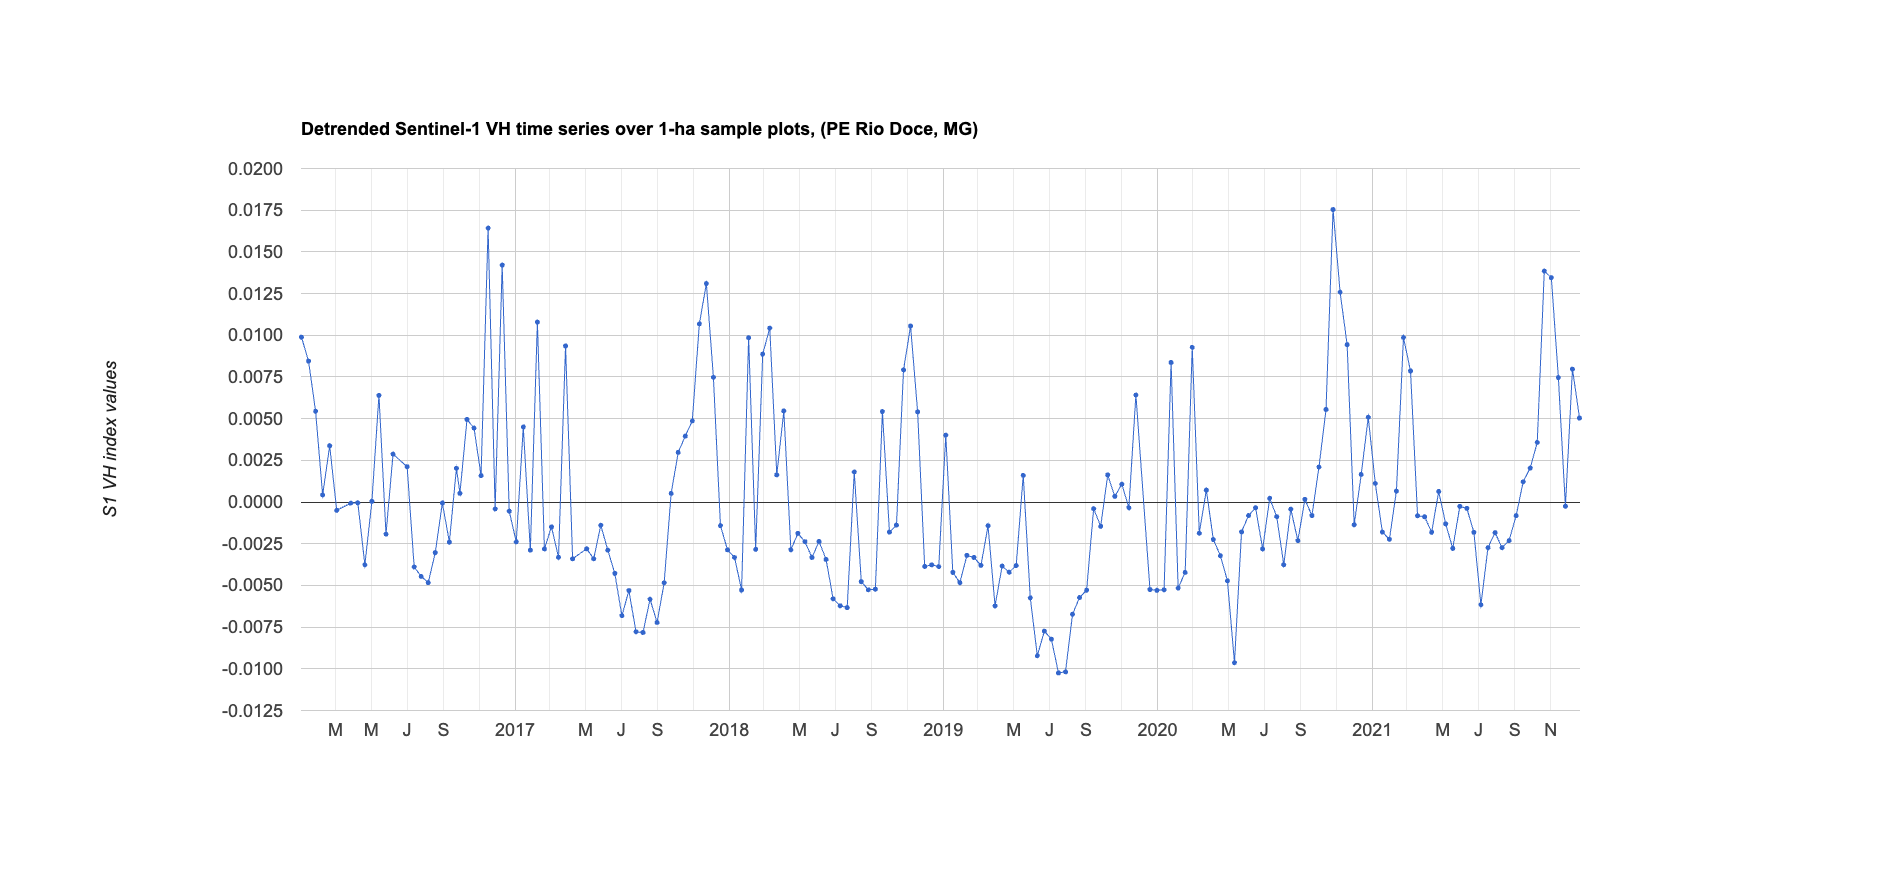

Values plotted in this chart, from the file beside it:
system:time_start, 0
Jan 3, 2016, 0.01
Jan 15, 2016, 0.008
Jan 27, 2016, 0.005
Feb 8, 2016, 0
Feb 20, 2016, 0.003
Mar 3, 2016, -0
Mar 27, 2016, -0
Apr 8, 2016, -0
Apr 20, 2016, -0.004
May 2, 2016, 0
May 14, 2016, 0.006
May 26, 2016, -0.002
Jun 7, 2016, 0.003
Jul 1, 2016, 0.002
Jul 13, 2016, -0.004
Jul 25, 2016, -0.004
Aug 6, 2016, -0.005
Aug 18, 2016, -0.003
Aug 30, 2016, -0
Sep 11, 2016, -0.002
Sep 23, 2016, 0.002
Sep 29, 2016, 0.001
Oct 11, 2016, 0.005
Oct 23, 2016, 0.004
Nov 4, 2016, 0.002
Nov 16, 2016, 0.016
Nov 28, 2016, -0
Dec 10, 2016, 0.014
Dec 22, 2016, -0.001
Jan 3, 2017, -0.002
Jan 15, 2017, 0.005
Jan 27, 2017, -0.003
Feb 8, 2017, 0.011
Feb 20, 2017, -0.003
Mar 4, 2017, -0.001
Mar 16, 2017, -0.003
Mar 28, 2017, 0.009
Apr 9, 2017, -0.003
May 3, 2017, -0.003
May 15, 2017, -0.003
May 27, 2017, -0.001
Jun 8, 2017, -0.003
Jun 20, 2017, -0.004
Jul 2, 2017, -0.007
Jul 14, 2017, -0.005
Jul 26, 2017, -0.008
Aug 7, 2017, -0.008
Aug 19, 2017, -0.006
Aug 31, 2017, -0.007
Sep 12, 2017, -0.005
Sep 24, 2017, 0.001
Oct 6, 2017, 0.003
Oct 18, 2017, 0.004
Oct 30, 2017, 0.005
Nov 11, 2017, 0.011
Nov 23, 2017, 0.013
Dec 5, 2017, 0.007
Dec 17, 2017, -0.001
Dec 29, 2017, -0.003
Jan 10, 2018, -0.003
... 119 more rows
